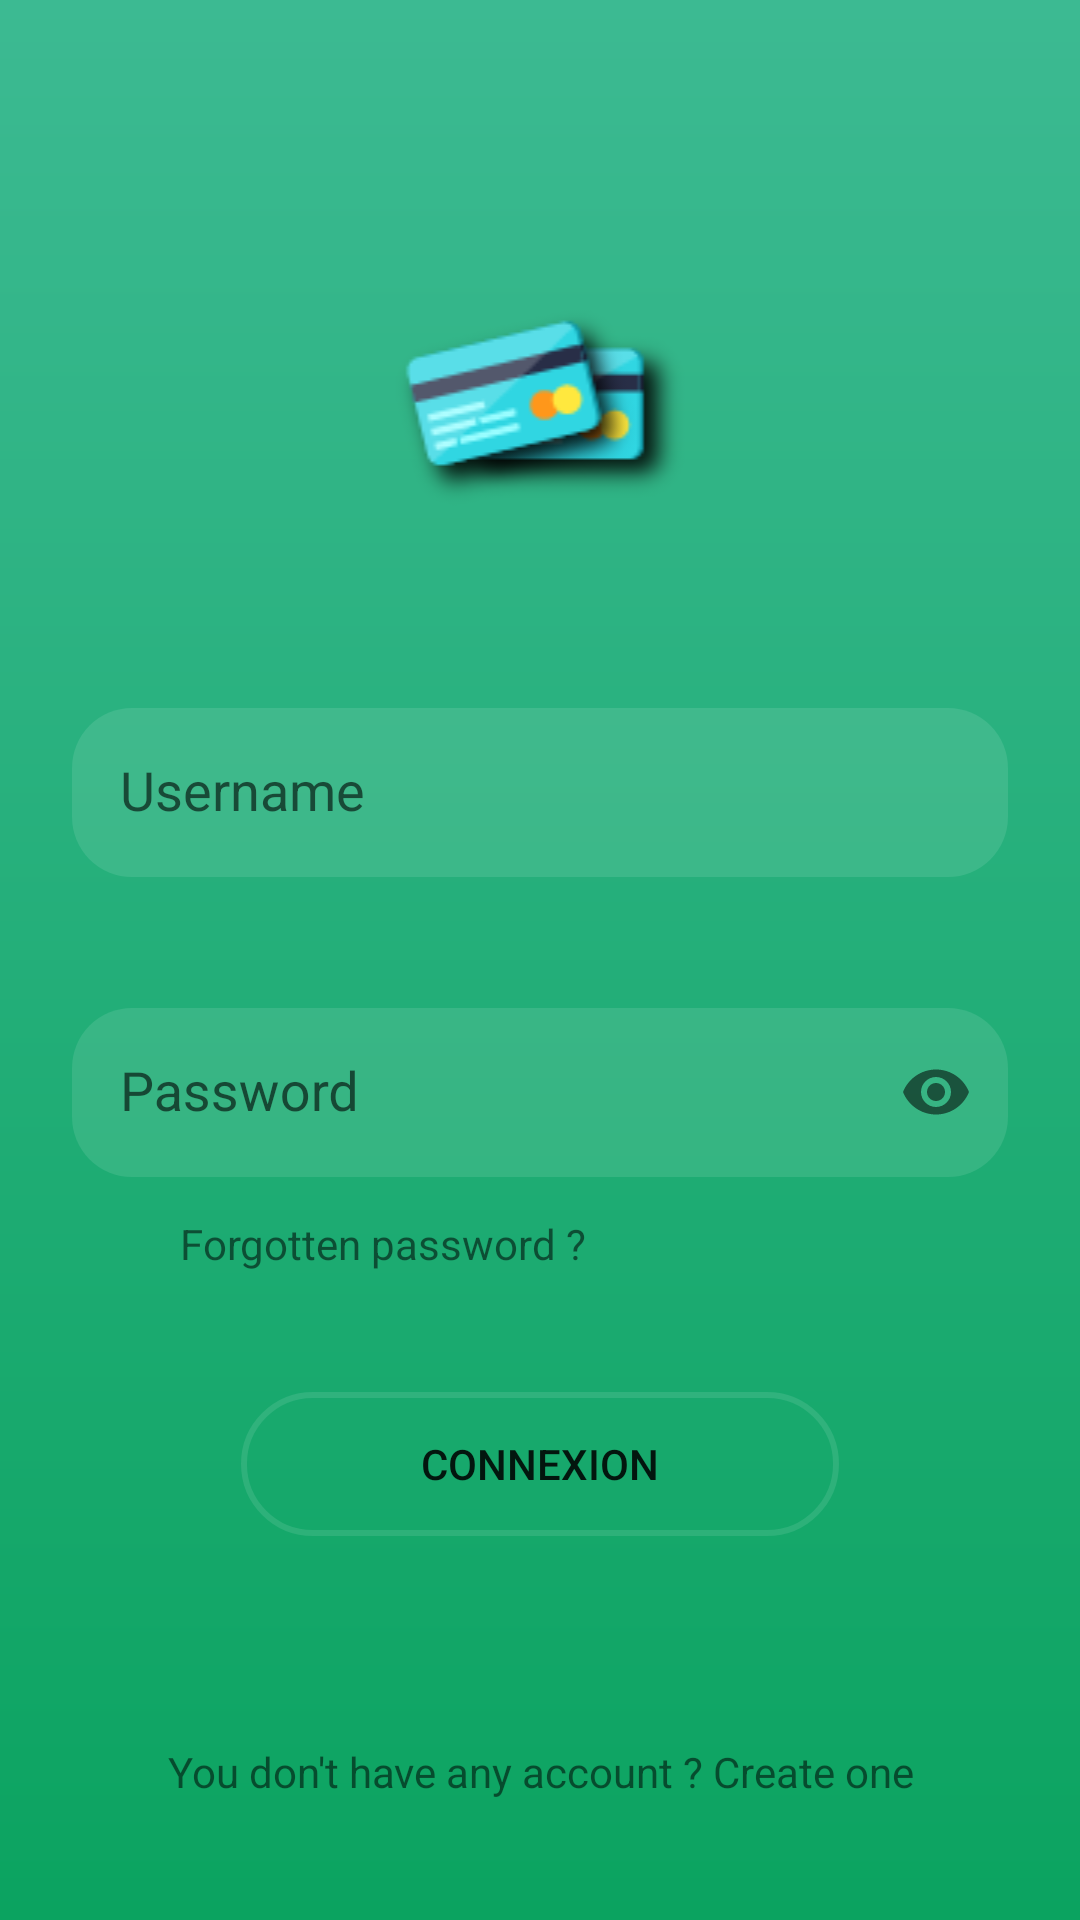

Reconstruct the res/layout file that produces this screen, plus the resources it refers to.
<!-- AndroidManifest.xml: application theme AppTheme -->
<!-- res/layout/activity_main.xml -->
<?xml version="1.0" encoding="utf-8"?>
<androidx.constraintlayout.widget.ConstraintLayout
    xmlns:android="http://schemas.android.com/apk/res/android"
    xmlns:app="http://schemas.android.com/apk/res-auto"
    xmlns:tools="http://schemas.android.com/tools"
    android:layout_width="match_parent"
    android:layout_height="match_parent"
    android:background="@drawable/background_login"
    tools:context=".controleur.MainActivity">

    <ImageView
        android:id="@+id/logo_login"
        android:layout_width="0dp"
        android:layout_height="wrap_content"
        android:layout_marginStart="24dp"
        android:layout_marginLeft="24dp"
        android:layout_marginTop="90dp"
        android:layout_marginEnd="24dp"
        android:layout_marginRight="24dp"
        android:contentDescription="@string/app_name"
        app:layout_constraintEnd_toEndOf="parent"
        app:layout_constraintStart_toStartOf="parent"
        app:layout_constraintTop_toTopOf="parent"
        app:srcCompat="@drawable/logo" />

    <com.google.android.material.textfield.TextInputLayout
        android:id="@+id/username"
        android:layout_width="match_parent"
        android:layout_height="wrap_content"
        android:layout_marginStart="24dp"
        android:layout_marginLeft="24dp"
        android:layout_marginTop="40dp"
        android:layout_marginEnd="24dp"
        android:layout_marginRight="24dp"
        app:errorEnabled="true"
        app:layout_constraintEnd_toEndOf="parent"
        app:layout_constraintStart_toStartOf="parent"
        app:layout_constraintTop_toBottomOf="@id/logo_login">

        <com.google.android.material.textfield.TextInputEditText
            android:layout_width="match_parent"
            android:layout_height="wrap_content"
            android:background="@drawable/et_custom"
            android:hint="@string/et_username"
            android:inputType="text"
            android:padding="16dp" />

    </com.google.android.material.textfield.TextInputLayout>

    <com.google.android.material.textfield.TextInputLayout
        android:id="@+id/password"
        android:layout_width="0dp"
        android:layout_height="wrap_content"
        android:layout_marginStart="24dp"
        android:layout_marginLeft="24dp"
        android:layout_marginTop="140dp"
        android:layout_marginEnd="24dp"
        android:layout_marginRight="24dp"
        app:errorEnabled="true"
        app:layout_constraintEnd_toEndOf="parent"
        app:layout_constraintStart_toStartOf="parent"
        app:layout_constraintTop_toBottomOf="@id/logo_login"
        app:passwordToggleEnabled="true">

        <com.google.android.material.textfield.TextInputEditText
            android:layout_width="match_parent"
            android:layout_height="wrap_content"
            android:background="@drawable/et_custom"
            android:hint="@string/et_password_one"
            android:inputType="textPassword"
            android:padding="16dp" />

    </com.google.android.material.textfield.TextInputLayout>

    <TextView
        android:id="@+id/forgotten_pwd"
        android:layout_width="wrap_content"
        android:layout_height="wrap_content"
        android:layout_marginStart="60dp"
        android:layout_marginLeft="60dp"
        android:layout_marginTop="220dp"
        android:text="@string/forgotten_password"
        app:layout_constraintStart_toStartOf="parent"
        app:layout_constraintTop_toBottomOf="@id/logo_login" />

    <Button
        android:id="@+id/login_btn"
        android:layout_width="wrap_content"
        android:layout_height="wrap_content"
        android:paddingHorizontal="60dp"
        android:layout_marginTop="40dp"
        android:background="@drawable/login_btn"
        android:text="@string/btn_connexion"
        app:layout_constraintTop_toBottomOf="@id/forgotten_pwd"
        app:layout_constraintEnd_toEndOf="parent"
        app:layout_constraintStart_toStartOf="parent" />

    <TextView
        android:id="@+id/account_creation"
        android:layout_width="0dp"
        android:layout_height="wrap_content"
        android:layout_gravity="center_horizontal|bottom"
        android:layout_marginStart="24dp"
        android:layout_marginLeft="24dp"
        android:layout_marginEnd="24dp"
        android:layout_marginRight="24dp"
        android:layout_marginBottom="40dp"
        android:text="@string/account_creation_txt"
        android:textAlignment="center"
        app:layout_constraintBottom_toBottomOf="parent"
        app:layout_constraintEnd_toEndOf="parent"
        app:layout_constraintStart_toStartOf="parent" />


</androidx.constraintlayout.widget.ConstraintLayout>
<!-- resources referenced by this layout -->
<resources>
  <!-- drawable background_login (drawable) -->
  <?xml version="1.0" encoding="utf-8"?>
  <shape xmlns:android="http://schemas.android.com/apk/res/android">
      <gradient android:startColor="@color/header" android:endColor="@color/footer" android:angle="90"/>
  
  </shape>
  <!-- drawable et_custom (drawable) -->
  <?xml version="1.0" encoding="utf-8"?>
  <shape xmlns:android="http://schemas.android.com/apk/res/android">
      <solid android:color="#1affffff" />
      <corners android:radius="20dp" />
  
  </shape>
  <!-- drawable login_btn (drawable) -->
  <?xml version="1.0" encoding="utf-8"?>
  <selector xmlns:android="http://schemas.android.com/apk/res/android">
      <item android:state_pressed="true">
          <shape>
              <stroke android:color="#ccffffff" android:width="2dp" />
              <corners android:radius="50dp" />
          </shape>
      </item>
  
      <item>
          <shape>
              <stroke android:color="#1affffff" android:width="2dp" />
              <corners android:radius="50dp" />
          </shape>
      </item>
  
  </selector>
  <!-- drawable logo: png bitmap (drawable, 5289 bytes) -->
  <string name="account_creation_txt">You don\'t have any account ? Create one</string>
  <string name="app_name">Bank account</string>
  <string name="btn_connexion">Connexion</string>
  <string name="et_password_one">Password</string>
  <string name="et_username">Username</string>
  <string name="forgotten_password">Forgotten password ?</string>
  <style name="AppTheme" parent="Theme.AppCompat.Light.NoActionBar">
          
          <item name="colorPrimary">@color/footer</item>
          <item name="colorPrimaryDark">@color/footer</item>
          <item name="colorAccent">@color/colorAccent</item>
      </style>
  <color name="header">#0ba360</color>
  <color name="footer">#3cba92</color>
  <color name="colorAccent">#03DAC5</color>
</resources>
